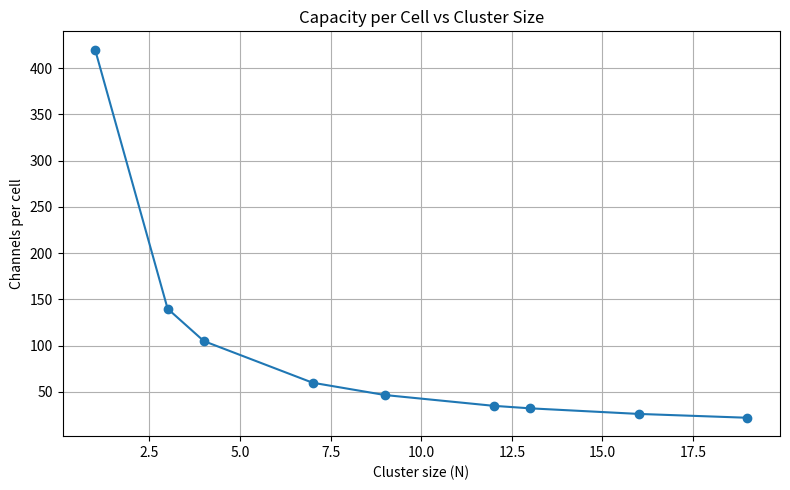
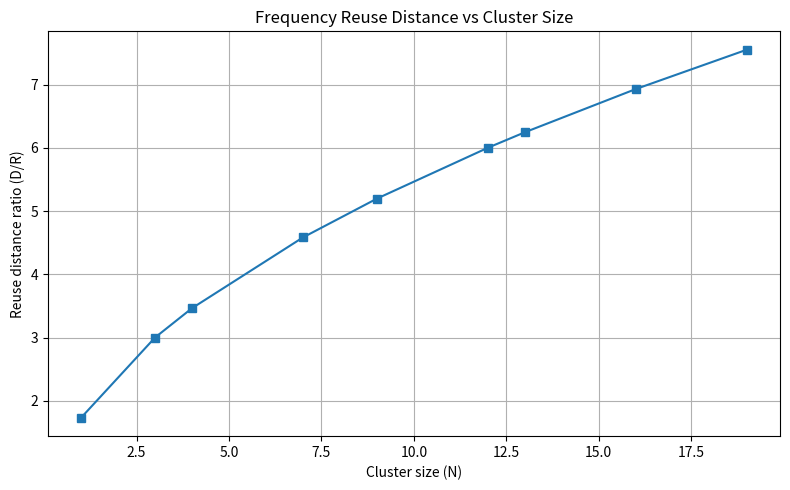

These figures' Python source, in order:
# Experiment 17: Frequency (Co-channel) Reuse - Cluster Size, Capacity and S/I
import numpy as np
import matplotlib.pyplot as plt

i_values = np.arange(0, 6)
j_values = np.arange(0, 6)
N_values = []
for i in i_values:
    for j in j_values:
        if i == 0 and j == 0:
            continue
        N_values.append((i, j, i*i + i*j + j*j))

print("CO-CHANNEL FREQUENCY REUSE")
print("--------------------------")
print("Cluster combinations (i, j) and cluster size N:")
for i, j, n in N_values:
    print(f"(i={i}, j={j}) -> N={n}")

cell_radius_km = 1.0
path_loss_exponent = 4
reuse_factor = 3
channels_total = 420
users_per_channel = 1

D_R = np.sqrt(3 * reuse_factor)
cochannel_ratio = D_R ** path_loss_exponent / 6
capacity = channels_total / reuse_factor

print(f"\nSelected cluster size N : {reuse_factor}")
print(f"Reuse distance ratio D/R: {D_R:.3f}")
print(f"Approximate S/I         : {cochannel_ratio:.2f} ({10*np.log10(cochannel_ratio):.2f} dB)")
print(f"Total available channels: {channels_total}")
print(f"Channels per cell       : {capacity:.0f}")

cluster_sizes = np.array([1, 3, 4, 7, 9, 12, 13, 16, 19])
channels_per_cell = channels_total / cluster_sizes
plt.figure(figsize=(8, 5))
plt.plot(cluster_sizes, channels_per_cell, marker="o")
plt.xlabel("Cluster size (N)")
plt.ylabel("Channels per cell")
plt.title("Capacity per Cell vs Cluster Size")
plt.grid(True)
plt.tight_layout()
plt.show()

plt.figure(figsize=(8, 5))
plt.plot(cluster_sizes, np.sqrt(3*cluster_sizes), marker="s")
plt.xlabel("Cluster size (N)")
plt.ylabel("Reuse distance ratio (D/R)")
plt.title("Frequency Reuse Distance vs Cluster Size")
plt.grid(True)
plt.tight_layout()
plt.show()
